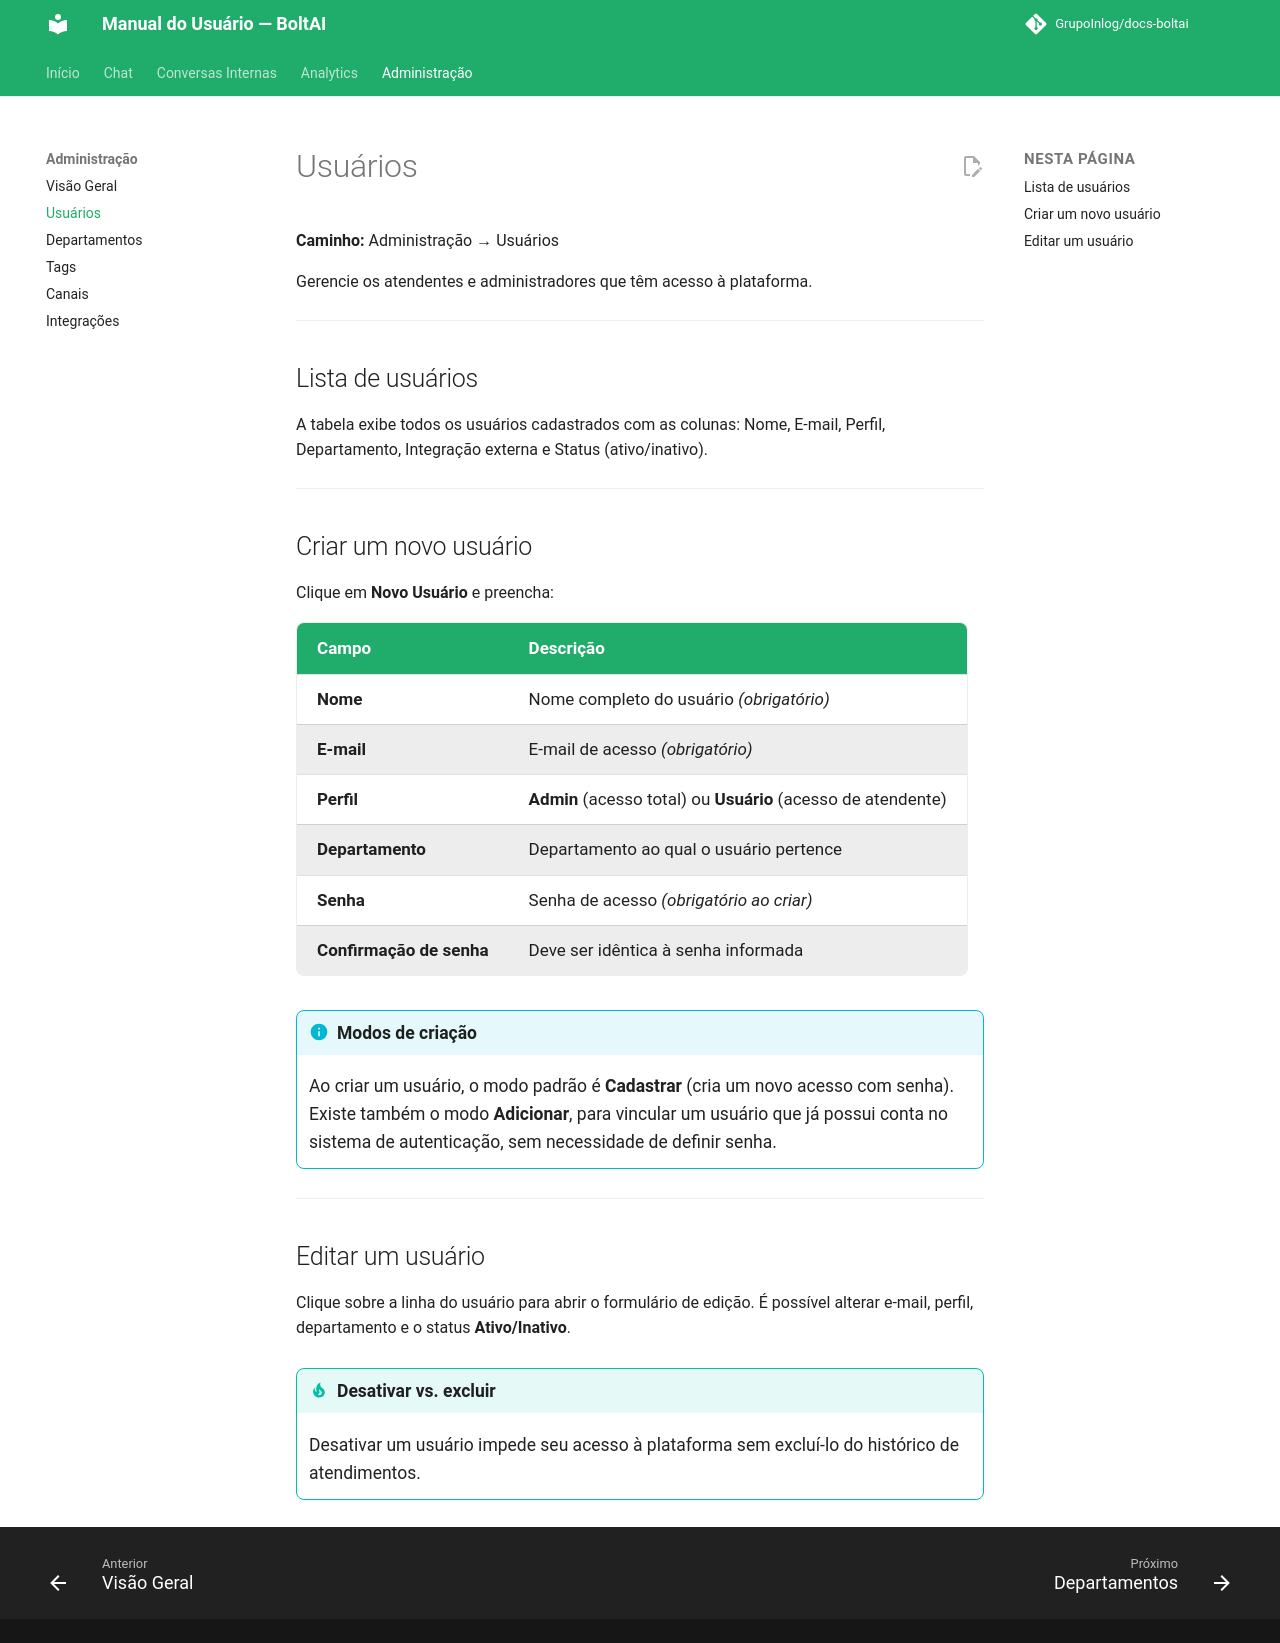

repository: GrupoInlog/docs-boltai · page: administracao/usuarios/index.html · generator: mkdocs

# Usuários

**Caminho:** Administração → Usuários

Gerencie os atendentes e administradores que têm acesso à plataforma.

---

## Lista de usuários

A tabela exibe todos os usuários cadastrados com as colunas: Nome, E-mail, Perfil, Departamento, Integração externa e Status (ativo/inativo).

---

## Criar um novo usuário

Clique em **Novo Usuário** e preencha:

| Campo | Descrição |
|---|---|
| **Nome** | Nome completo do usuário *(obrigatório)* |
| **E-mail** | E-mail de acesso *(obrigatório)* |
| **Perfil** | **Admin** (acesso total) ou **Usuário** (acesso de atendente) |
| **Departamento** | Departamento ao qual o usuário pertence |
| **Senha** | Senha de acesso *(obrigatório ao criar)* |
| **Confirmação de senha** | Deve ser idêntica à senha informada |

!!! info "Modos de criação"
    Ao criar um usuário, o modo padrão é **Cadastrar** (cria um novo acesso com senha). Existe também o modo **Adicionar**, para vincular um usuário que já possui conta no sistema de autenticação, sem necessidade de definir senha.

---

## Editar um usuário

Clique sobre a linha do usuário para abrir o formulário de edição. É possível alterar e-mail, perfil, departamento e o status **Ativo/Inativo**.

!!! tip "Desativar vs. excluir"
    Desativar um usuário impede seu acesso à plataforma sem excluí-lo do histórico de atendimentos.
